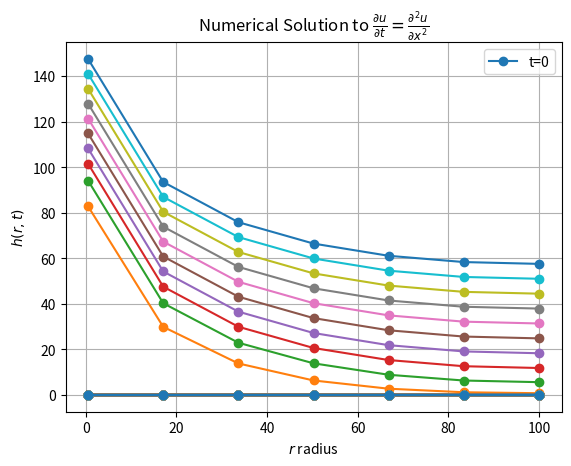

Write the Python code that produced this figure.
import numpy as np 
import matplotlib.pyplot as plt 

def ftcs(u1, dr, dt, D, r_in, r_out, alpha, beta, p, q, rho, s):
    N = len(u1)
    u = np.zeros(N)
    
    mu = D*dt/dr
    nu = D*dt/dr**2 
    
    # Updating the internal spacial nodes
    for i in range(1, N-1):
        rj = r_in + i*dr
        u[i] = (nu-.5*mu/rj)*u1[i-1] + (1 - 2*nu - dt*beta)*u1[i] + (nu + .5*mu/rj)*u1[i+1] + dt*s 
    
    # inserting the boundary conditions 
    u[0] = (1 - 2*nu - dt*beta)*u1[0] + 2*nu*u1[1] + dt*s - 2*dr*alpha*(nu - .5*mu/r_in) 
    u[N-1] = 2*nu*u1[N-2] + (1 - 2*nu - dt*beta - 2*dr*p*(nu + .5*mu/r_out)/q)*u1[N-1]  + dt*s + 2*dr*rho*(nu + .5*mu/r_out)/q
    
    return u 
#####################################################################################

if __name__ == "__main__":
    T = 150
    S = .2
    D = T/S 
    Q = 100
    w = .003 
    source = 0
    beta = 0 
    p = 0 
    q = 1 
    rho = 0 
    alpha = Q/(np.pi*T)
    t0 = 0 
    tend = 15 # days 
    rin = .5 
    rout = 100 
    
    N = 6 # number steps in radial direction 
    M = 100 # number of time steps 
    out_num = M // 10
    dr = (rout - rin)/N 
    dt = tend/M 
    
    h = np.zeros(N+1) 
    sol = np.zeros((M+1,N+1))
    
    for i in range(N+1): 
        h[i] = 0
        sol[0,i] = h[i]

                
    P=M//out_num
    diff=P-1 
    for n in range(1,M+1): # begin time stepping loop   
        h = ftcs(h, dr, dt, D, rin, rout, alpha, beta, p, q, rho, source)
        if np.mod(n,P)==0 or n==M:
            for i in range(0,N+1):
                sol[n-diff,i] = h[i] 
            diff = diff+P-1 
            
    t = np.linspace(t0, tend, M+1)
    r = np.linspace(rin, rout, N+1)
    for n in range(0,len(sol[:,0])):
        if n==0:
            plt.plot(r,sol[n,:],'o-')
            plt.legend(['t=0'],loc='best')
            plt.xlabel(r'$r$ radius')
            plt.ylabel(r'$h(r,t)$')
            plt.title(r'Numerical Solution to $\frac{\partial u}{\partial t} = \frac{\partial^2 u}{\partial x^2}$')
            plt.grid()
        else:
            plt.plot(r,sol[n,:],'-o')
    plt.show()
